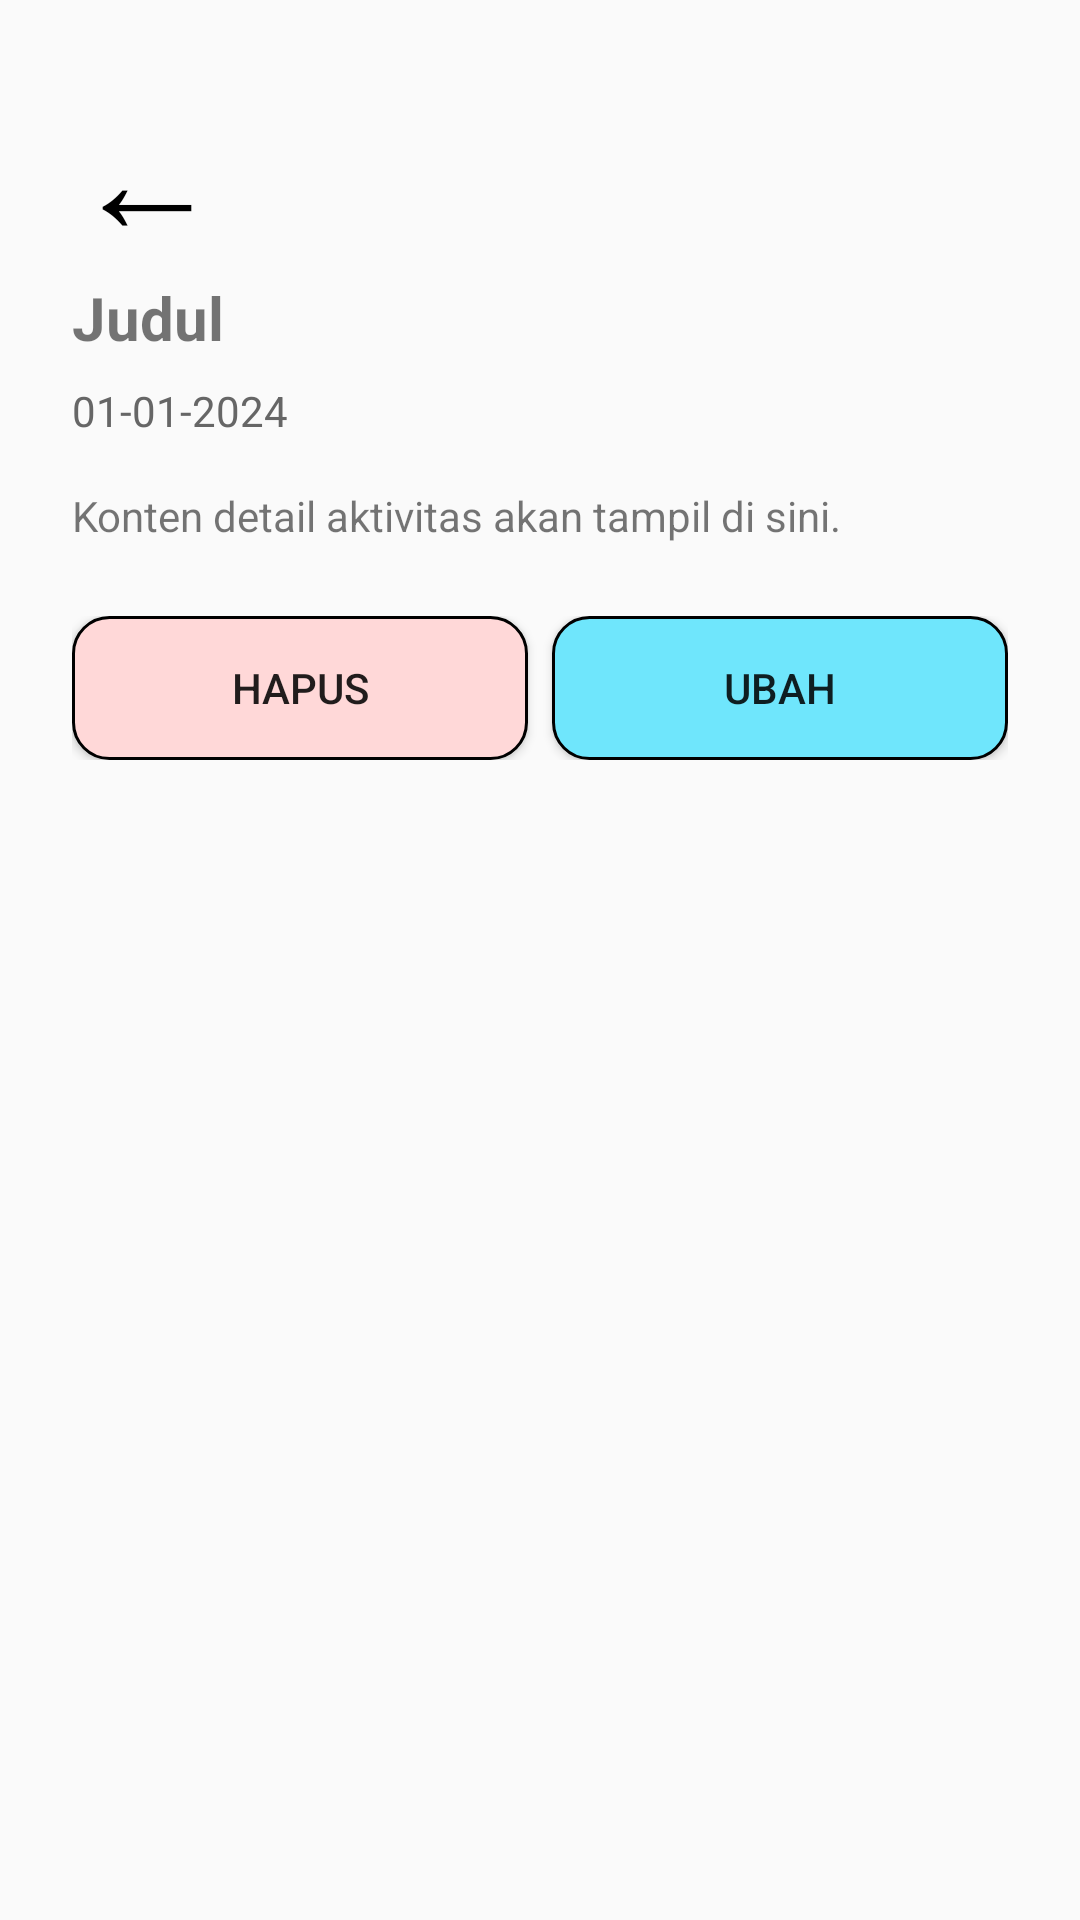

Write the Android layout XML for this screen, with the resource values it uses.
<!-- AndroidManifest.xml: application theme Theme.MyApp -->
<!-- res/layout/fragment_detail.xml -->
<?xml version="1.0" encoding="utf-8"?>
<ScrollView xmlns:android="http://schemas.android.com/apk/res/android"
    xmlns:tools="http://schemas.android.com/tools"
    android:padding="24dp"
    android:layout_width="match_parent"
    android:layout_height="match_parent"
    tools:context=".DetailFragment">

    
    <LinearLayout
        android:orientation="vertical"
        android:layout_width="match_parent"
        android:layout_height="wrap_content">

        <Button
            android:id="@+id/backButton"
            android:layout_width="50dp"
            android:layout_height="wrap_content"
            android:text="←"
            android:background="@null"
            android:textSize="50dp"
            android:textColor="@color/black"/>

        <TextView
            android:id="@+id/detailTitle"
            android:text="Judul"
            android:textStyle="bold"
            android:textSize="20sp"
            android:layout_marginBottom="8dp"
            android:layout_width="wrap_content"
            android:layout_height="wrap_content" />

        <TextView
            android:id="@+id/detailDate"
            android:text="01-01-2024"
            android:textColor="#666"
            android:layout_marginBottom="16dp"
            android:layout_width="wrap_content"
            android:layout_height="wrap_content" />

        <TextView
            android:id="@+id/detailContent"
            android:text="Konten detail aktivitas akan tampil di sini."
            android:layout_width="wrap_content"
            android:layout_height="wrap_content"
            android:layout_marginBottom="24dp" />

        <LinearLayout
            android:orientation="horizontal"
            android:layout_width="match_parent"
            android:layout_height="wrap_content">

            <Button
                android:id="@+id/deleteButton"
                android:text="Hapus"
                android:layout_weight="1"
                android:layout_width="0dp"
                android:layout_height="wrap_content"
                android:background="@drawable/button_erase" />

            <Button
                android:id="@+id/editButton"
                android:text="Ubah"
                android:layout_marginStart="8dp"
                android:layout_weight="1"
                android:layout_width="0dp"
                android:layout_height="wrap_content"
                android:background="@drawable/button_selector" />
        </LinearLayout>
    </LinearLayout>

</ScrollView>
<!-- resources referenced by this layout -->
<resources>
  <color name="black">#FF000000</color>
  <!-- drawable button_erase (drawable) -->
  <?xml version="1.0" encoding="utf-8"?>
  <selector xmlns:android="http://schemas.android.com/apk/res/android">
      <item android:state_pressed="true">
          <shape android:shape="rectangle">
              <solid android:color="#FFB4B4"/>
              <corners android:radius="12dp"/>
              <stroke android:width="1dp"
                  android:color="@color/black"/>
          </shape>
      </item>
  
      <item>
          <shape android:shape="rectangle">
              <solid android:color="#FFD8D8"/>
              <corners android:radius="12dp"/>
              <stroke android:width="1dp"
                  android:color="@color/black"/>
          </shape>
      </item>
  </selector>
  <!-- drawable button_selector (drawable) -->
  <?xml version="1.0" encoding="utf-8"?>
  <selector xmlns:android="http://schemas.android.com/apk/res/android">
      <item android:state_pressed="true">
          <shape android:shape="rectangle">
              <solid android:color="#4ED7F1"/>
              <corners android:radius="12dp"/>
              <stroke android:width="1dp"
                  android:color="@color/black"/>
          </shape>
      </item>
  
      <item>
          <shape android:shape="rectangle">
              <solid android:color="#6FE6FC"/>
              <corners android:radius="12dp"/>
              <stroke android:width="1dp"
                  android:color="@color/black"/>
          </shape>
      </item>
  </selector>
  <style name="Theme.MyApp" parent="Theme.AppCompat.Light.NoActionBar">
          
          <item name="colorPrimary">@color/purple_500</item>
          <item name="colorPrimaryDark">@color/purple_700</item>
          <item name="colorAccent">@color/teal_200</item>
      </style>
  <!-- not gathered from this repository: default colours our renderer supplied (Android Studio template values) -->
  <color name="purple_500">#FF6200EE</color>
  <color name="purple_700">#FF3700B3</color>
  <color name="teal_200">#FF03DAC5</color>
</resources>
